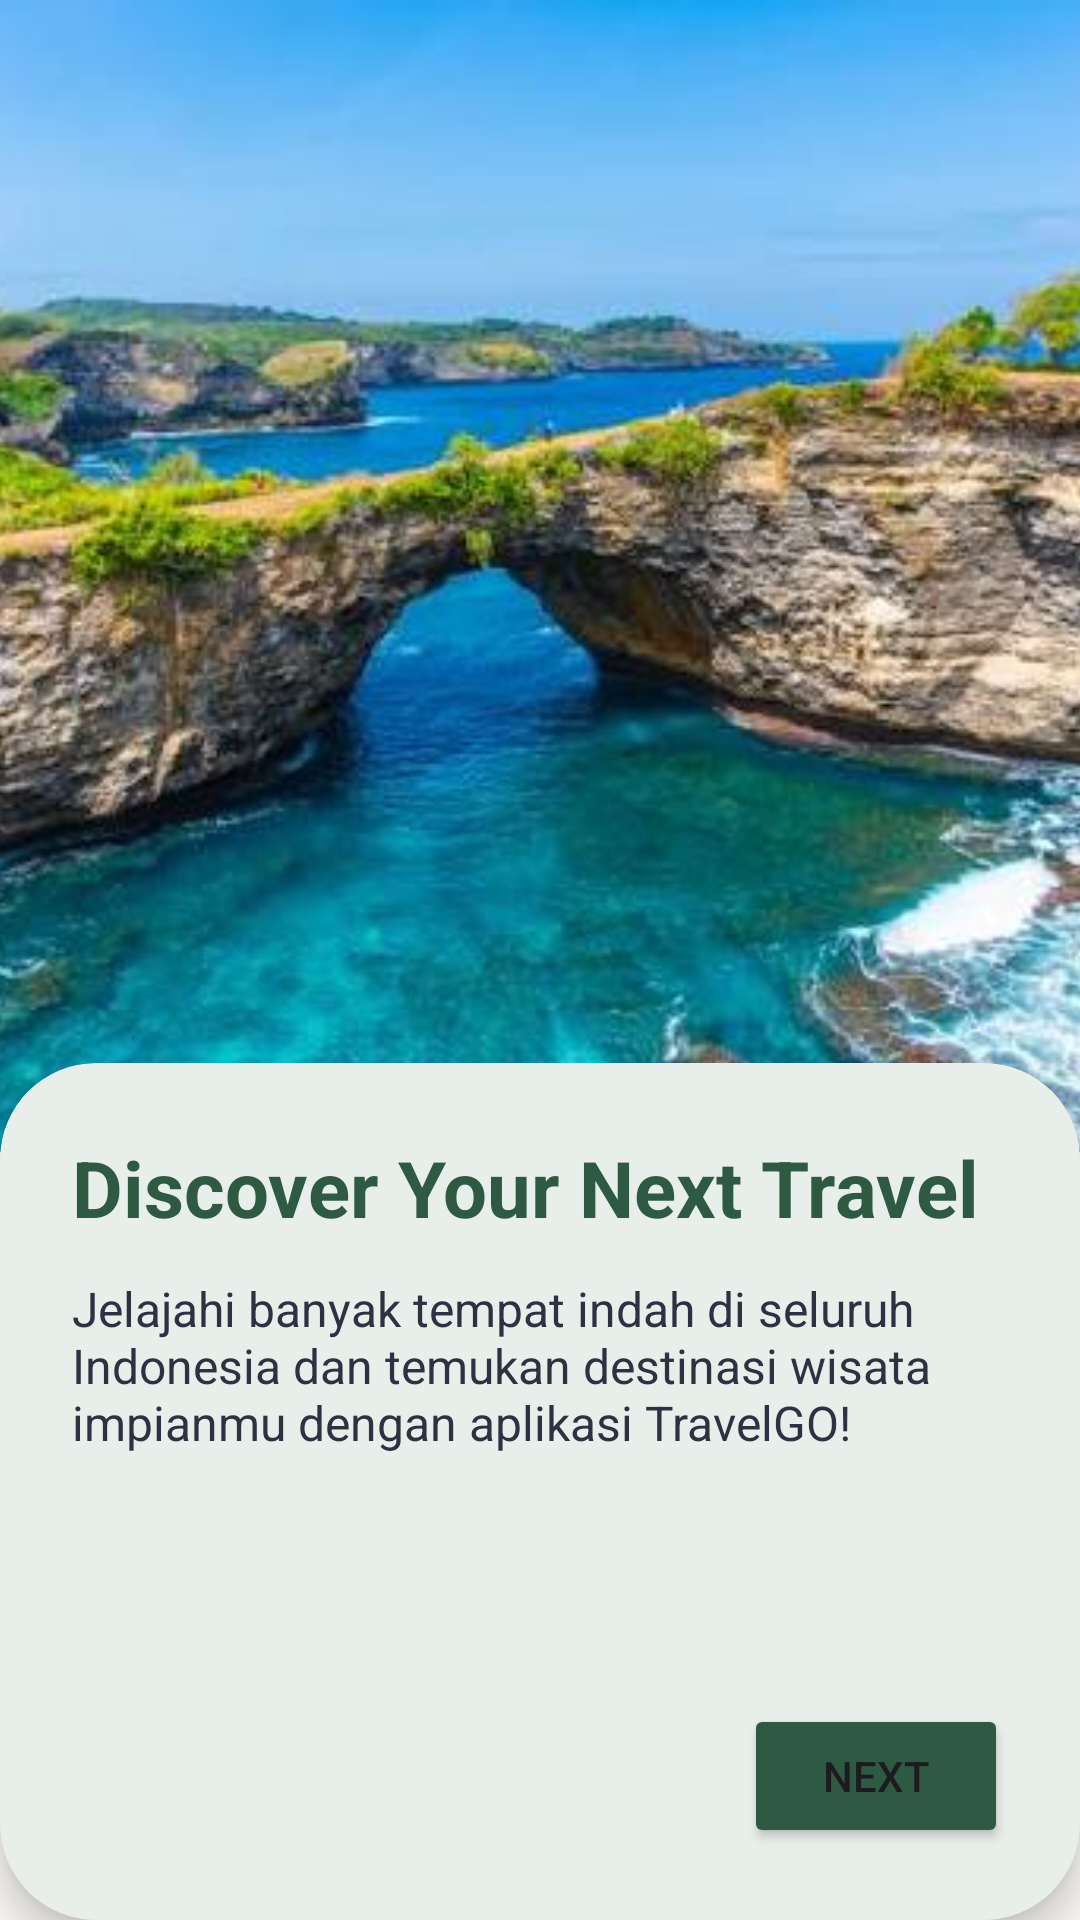

The Android layout XML behind this screen, and the referenced resources:
<!-- AndroidManifest.xml: application theme Theme.TravelGO -->
<!-- res/layout/activity_on_boarding.xml -->
<?xml version="1.0" encoding="utf-8"?>
<androidx.constraintlayout.widget.ConstraintLayout
    xmlns:android="http://schemas.android.com/apk/res/android"
    xmlns:app="http://schemas.android.com/apk/res-auto"
    android:layout_width="match_parent"
    android:layout_height="match_parent"
    android:background="@color/warm_cream">

    <ImageView
        android:id="@+id/ivOnboarding"
        android:layout_width="match_parent"
        android:layout_height="0dp"
        android:scaleType="centerCrop"
        android:src="@drawable/nusapenida"
        app:layout_constraintHeight_percent="0.6"
        app:layout_constraintTop_toTopOf="parent" />

    <androidx.cardview.widget.CardView
        android:layout_width="match_parent"
        android:layout_height="0dp"
        android:layout_marginTop="-30dp"
        app:cardBackgroundColor="@color/sage_mist"
        app:cardCornerRadius="32dp"
        app:cardElevation="8dp"
        app:layout_constraintBottom_toBottomOf="parent"
        app:layout_constraintTop_toBottomOf="@id/ivOnboarding">

        <androidx.constraintlayout.widget.ConstraintLayout
            android:layout_width="match_parent"
            android:layout_height="match_parent"
            android:padding="24dp">

            <TextView
                android:id="@+id/tvTitle"
                android:layout_width="match_parent"
                android:layout_height="wrap_content"
                android:text="Discover Your Next Travel"
                android:textColor="@color/forest_green"
                android:textSize="26sp"
                android:textStyle="bold"
                app:layout_constraintTop_toTopOf="parent" />

            <TextView
                android:id="@+id/tvDesc"
                android:layout_width="match_parent"
                android:layout_height="wrap_content"
                android:layout_marginTop="12dp"
                android:text="Jelajahi banyak tempat indah di seluruh Indonesia dan temukan destinasi wisata impianmu dengan aplikasi TravelGO!"
                android:textColor="@color/deep_charcoal"
                android:textSize="16sp"
                app:layout_constraintTop_toBottomOf="@id/tvTitle" />

            <Button
                android:id="@+id/btnNext"
                android:layout_width="wrap_content"
                android:layout_height="wrap_content"
                android:backgroundTint="@color/forest_green"
                android:text="Next"
                app:layout_constraintBottom_toBottomOf="parent"
                app:layout_constraintEnd_toEndOf="parent" />

            <Button
                android:id="@+id/btnBack"
                android:layout_width="wrap_content"
                android:layout_height="wrap_content"
                android:layout_marginEnd="8dp"
                android:backgroundTint="@color/gray"
                android:text="Back"
                android:visibility="invisible"
                app:layout_constraintBottom_toBottomOf="parent"
                app:layout_constraintEnd_toStartOf="@id/btnNext" />

        </androidx.constraintlayout.widget.ConstraintLayout>
    </androidx.cardview.widget.CardView>

</androidx.constraintlayout.widget.ConstraintLayout>
<!-- resources referenced by this layout -->
<resources>
  <color name="deep_charcoal">#2D3142</color>
  <color name="forest_green">#2E5A44</color>
  <color name="gray">#8D99AE</color>
  <color name="sage_mist">#E8EFEA</color>
  <color name="warm_cream">#FDFBF7</color>
  <!-- drawable nusapenida: jpg bitmap (drawable, 42701 bytes) -->
  <style name="Theme.TravelGO" parent="Base.Theme.TravelGO" />
  <style name="Base.Theme.TravelGO" parent="Theme.Material3.Light.NoActionBar">
          
          <item name="colorPrimary">@color/forest_green</item>
          <item name="colorPrimaryVariant">@color/forest_green</item>
          <item name="colorOnPrimary">@color/white</item>
          <item name="colorSecondary">@color/sunshine_yellow</item>
          
          <item name="android:windowBackground">@color/warm_cream</item>
      </style>
  <color name="white">#FFFFFFFF</color>
  <color name="sunshine_yellow">#F4D068</color>
</resources>
